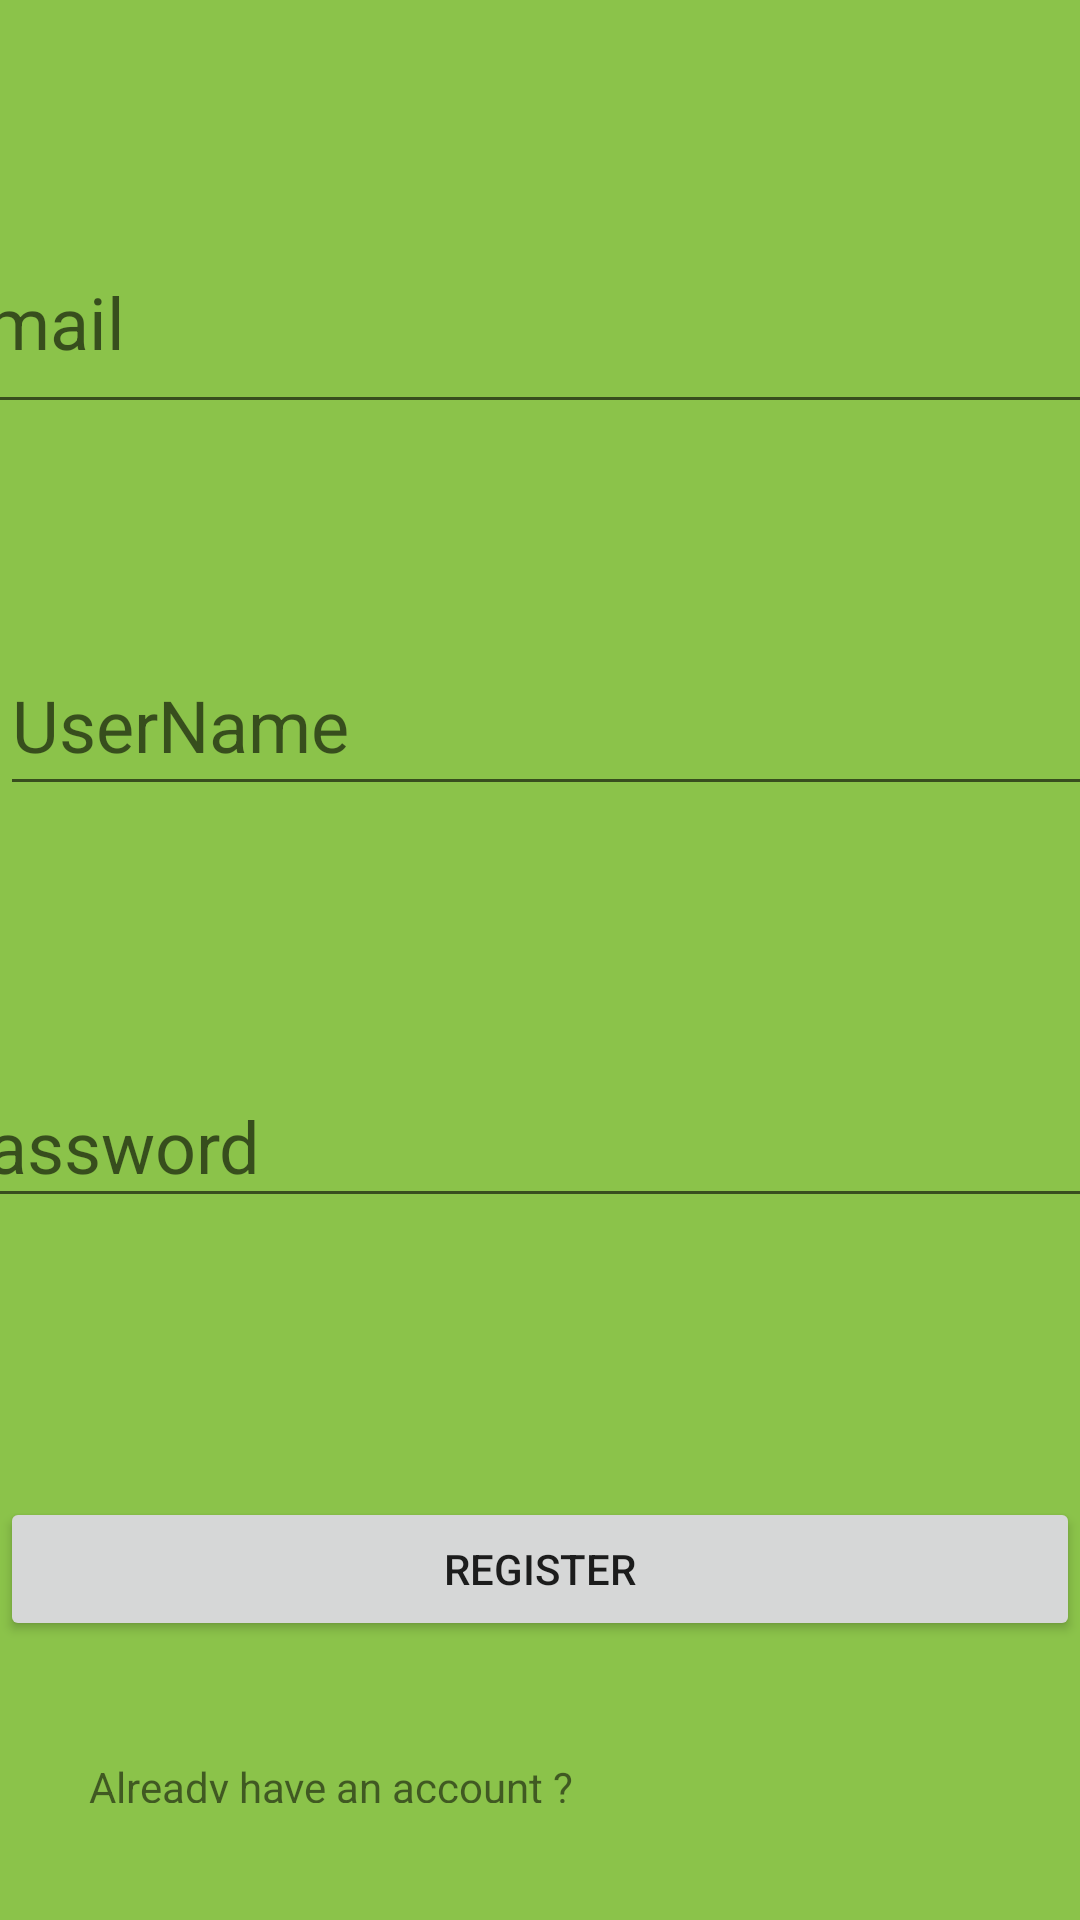

Layout XML and referenced resources for this Android screen:
<!-- AndroidManifest.xml: application theme AppTheme -->
<!-- res/layout/activity_main.xml -->
<?xml version="1.0" encoding="utf-8"?>
<androidx.constraintlayout.widget.ConstraintLayout xmlns:android="http://schemas.android.com/apk/res/android"
    xmlns:app="http://schemas.android.com/apk/res-auto"
    xmlns:tools="http://schemas.android.com/tools"
    android:layout_width="match_parent"
    android:layout_height="match_parent"
    android:background="#8BC34A"
    tools:context=".MainActivity">

    <Button
        android:id="@+id/btnRegister"
        android:layout_width="0dp"
        android:layout_height="wrap_content"
        android:text="Register"
        app:layout_constraintBottom_toBottomOf="parent"
        app:layout_constraintEnd_toEndOf="parent"
        app:layout_constraintStart_toStartOf="parent"
        app:layout_constraintTop_toBottomOf="@+id/textViewPasswordRegister" />

    <EditText
        android:id="@+id/textViewUserNameRegister"
        android:layout_width="410dp"
        android:layout_height="57dp"
        android:hint="UserName"
        android:textColor="#FAF8F8"
        android:textSize="24sp"
        app:layout_constraintBottom_toBottomOf="parent"
        app:layout_constraintEnd_toEndOf="parent"
        app:layout_constraintHorizontal_bias="0.0"
        app:layout_constraintStart_toStartOf="parent"
        app:layout_constraintTop_toTopOf="parent"
        app:layout_constraintVertical_bias="0.363" />

    <EditText
        android:id="@+id/textViewPasswordRegister"
        android:layout_width="407dp"
        android:layout_height="51dp"
        android:hint="Password"
        android:textColor="#FAF8F8"
        android:textSize="24sp"
        app:layout_constraintBottom_toBottomOf="parent"
        app:layout_constraintEnd_toEndOf="parent"
        app:layout_constraintStart_toStartOf="parent"
        app:layout_constraintTop_toBottomOf="@+id/textViewUserNameRegister"
        app:layout_constraintVertical_bias="0.27" />

    <EditText
        android:id="@+id/textViewEmailRegister"
        android:layout_width="405dp"
        android:layout_height="71dp"
        android:hint="Email"
        android:textColor="#FAF8F8"
        android:textSize="24sp"
        app:layout_constraintBottom_toTopOf="@+id/textViewUserNameRegister"
        app:layout_constraintEnd_toEndOf="parent"
        app:layout_constraintStart_toStartOf="parent"
        app:layout_constraintTop_toTopOf="parent" />

    <TextView
        android:id="@+id/existingAccountRegisterTextView"
        android:layout_width="301dp"
        android:layout_height="15dp"
        android:text="Already have an account ?"
        app:layout_constraintBottom_toBottomOf="parent"
        app:layout_constraintEnd_toEndOf="parent"
        app:layout_constraintStart_toStartOf="@+id/btnRegister"
        app:layout_constraintTop_toBottomOf="@+id/btnRegister" />
</androidx.constraintlayout.widget.ConstraintLayout>
<!-- resources referenced by this layout -->
<resources>
  <style name="AppTheme" parent="Theme.AppCompat.Light.DarkActionBar">
          
          <item name="colorPrimary">@color/primaryColor</item>
          <item name="colorPrimaryDark">@color/primaryDarkColor</item>
          <item name="colorAccent">@color/secondaryColor</item>
      </style>
  <color name="primaryColor">#009688</color>
  <color name="primaryDarkColor">#00675b</color>
  <color name="secondaryColor">#90caf9</color>
</resources>
